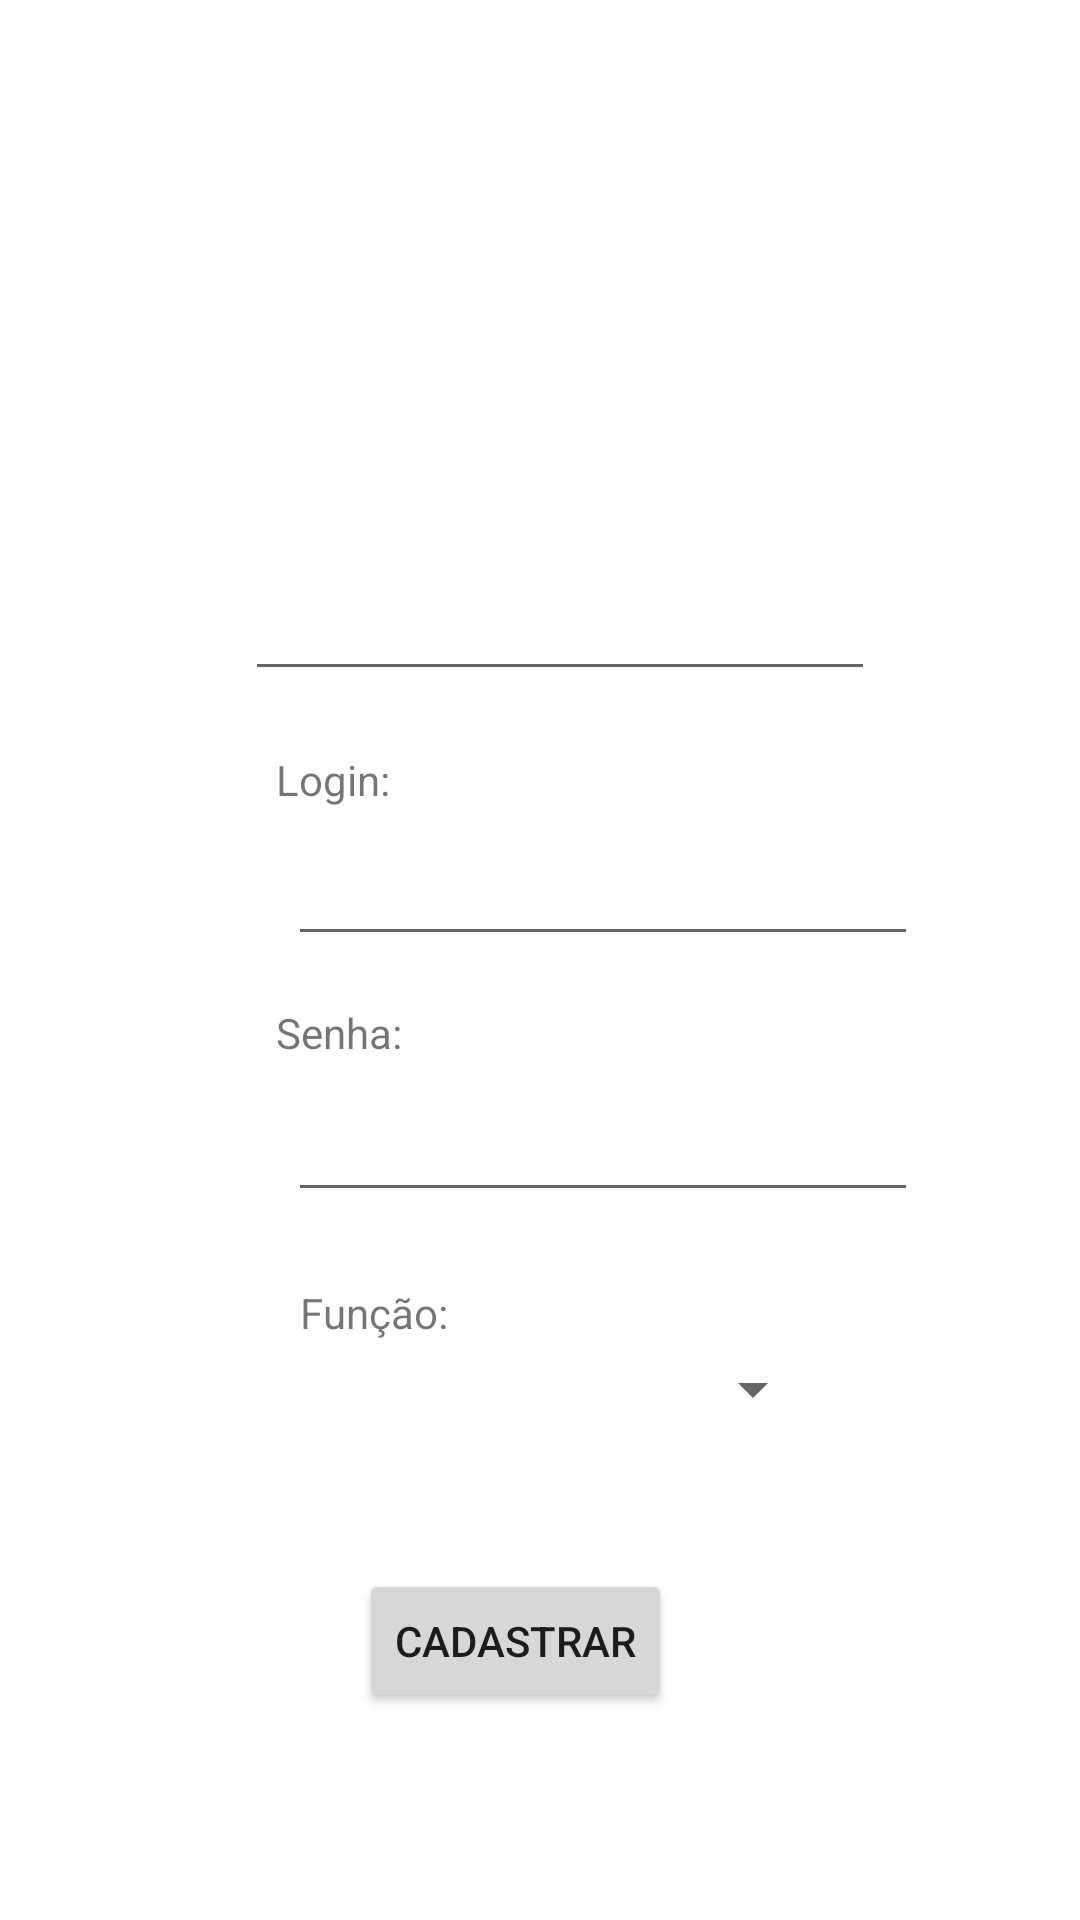

Android layout source for this screen:
<!-- AndroidManifest.xml: application theme Theme.ExerLogin -->
<!-- res/layout/activity_exer_cadastro.xml -->
<?xml version="1.0" encoding="utf-8"?>
<androidx.constraintlayout.widget.ConstraintLayout xmlns:android="http://schemas.android.com/apk/res/android"
    xmlns:app="http://schemas.android.com/apk/res-auto"
    xmlns:tools="http://schemas.android.com/tools"
    android:layout_width="match_parent"
    android:layout_height="match_parent"
    tools:context=".ExerCadastro">

    <Spinner
        android:id="@+id/spinner"
        android:layout_width="200dp"
        android:layout_height="wrap_content"
        android:layout_marginTop="4dp"
        app:layout_constraintEnd_toEndOf="parent"
        app:layout_constraintHorizontal_bias="0.469"
        app:layout_constraintStart_toStartOf="parent"
        app:layout_constraintTop_toBottomOf="@+id/textView6" />

    <TextView
        android:id="@+id/textView6"
        android:layout_width="wrap_content"
        android:layout_height="wrap_content"
        android:layout_marginStart="4dp"
        android:layout_marginTop="24dp"
        android:text="Função:"
        app:layout_constraintStart_toStartOf="@+id/textSenha"
        app:layout_constraintTop_toBottomOf="@+id/textSenha" />

    <EditText
        android:id="@+id/textSenha"
        android:layout_width="wrap_content"
        android:layout_height="wrap_content"
        android:layout_marginStart="4dp"
        android:layout_marginTop="28dp"
        android:ems="10"
        android:inputType="textPersonName"
        app:layout_constraintStart_toStartOf="@+id/textView5"
        app:layout_constraintTop_toTopOf="@+id/textView5" />

    <TextView
        android:id="@+id/textView5"
        android:layout_width="wrap_content"
        android:layout_height="wrap_content"
        android:layout_marginStart="92dp"
        android:layout_marginTop="16dp"
        android:text="Senha:"
        app:layout_constraintStart_toStartOf="parent"
        app:layout_constraintTop_toBottomOf="@+id/textLogin" />

    <EditText
        android:id="@+id/textLogin"
        android:layout_width="wrap_content"
        android:layout_height="wrap_content"
        android:layout_marginStart="4dp"
        android:layout_marginTop="8dp"
        android:ems="10"
        android:inputType="textPersonName"
        app:layout_constraintStart_toStartOf="@+id/textView4"
        app:layout_constraintTop_toBottomOf="@+id/textView4" />

    <TextView
        android:id="@+id/textView3"
        android:layout_width="wrap_content"
        android:layout_height="wrap_content"
        android:layout_marginStart="93dp"
        android:layout_marginTop="1dp"
        android:layout_marginEnd="277dp"
        android:layout_marginBottom="9dp"
        android:text="Nome:"
        app:layout_constraintBottom_toTopOf="@+id/textNome"
        app:layout_constraintEnd_toEndOf="parent"
        app:layout_constraintStart_toStartOf="parent"
        app:layout_constraintTop_toBottomOf="@+id/imageView2" />

    <EditText
        android:id="@+id/textNome"
        android:layout_width="wrap_content"
        android:layout_height="wrap_content"
        android:layout_marginStart="4dp"
        android:layout_marginTop="8dp"
        android:ems="10"
        android:inputType="textPersonName"
        app:layout_constraintStart_toStartOf="@+id/textView3"
        app:layout_constraintTop_toBottomOf="@+id/textView3" />

    <TextView
        android:id="@+id/textView4"
        android:layout_width="wrap_content"
        android:layout_height="wrap_content"
        android:layout_marginStart="92dp"
        android:layout_marginTop="20dp"
        android:text="Login:"
        app:layout_constraintStart_toStartOf="parent"
        app:layout_constraintTop_toBottomOf="@+id/textNome" />

    <Button
        android:id="@+id/button"
        android:layout_width="wrap_content"
        android:layout_height="wrap_content"
        android:layout_marginTop="48dp"
        android:onClick="cadastrar"
        android:text="CADASTRAR"
        app:layout_constraintEnd_toEndOf="parent"
        app:layout_constraintHorizontal_bias="0.468"
        app:layout_constraintStart_toStartOf="parent"
        app:layout_constraintTop_toBottomOf="@+id/spinner" />

    <ImageView
        android:id="@+id/imageView2"
        android:layout_width="187dp"
        android:layout_height="161dp"
        app:layout_constraintEnd_toEndOf="parent"
        app:layout_constraintStart_toStartOf="parent"
        app:srcCompat="@drawable/logohorizontal"
        tools:layout_editor_absoluteY="-30dp" />

</androidx.constraintlayout.widget.ConstraintLayout>
<!-- resources referenced by this layout -->
<resources>
  <style name="Theme.ExerLogin" parent="Theme.MaterialComponents.DayNight.DarkActionBar">
          
          <item name="colorPrimary">@color/purple_500</item>
          <item name="colorPrimaryVariant">@color/purple_700</item>
          <item name="colorOnPrimary">@color/white</item>
          
          <item name="colorSecondary">@color/teal_200</item>
          <item name="colorSecondaryVariant">@color/teal_700</item>
          <item name="colorOnSecondary">@color/black</item>
          
          <item name="android:statusBarColor">?attr/colorPrimaryVariant</item>
          
      </style>
  <color name="purple_500">#002BFF</color>
  <color name="purple_700">#001060</color>
  <color name="white">#FFFFFFFF</color>
  <color name="teal_200">#7299D3</color>
  <color name="teal_700">#2B489C</color>
  <color name="black">#FF000000</color>
</resources>
